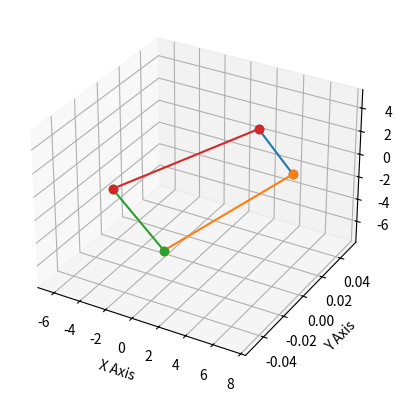

Write Python code to recreate this figure.
import numpy as np
import matplotlib.pyplot as plt

def A(N, B, index_set, V):
    A = np.zeros((3 * B + 3, 3 * N + B))
    # horizontal concatenation
    for line, index_pair in enumerate(index_set):
        i, j = index_pair
        A[3*line:3*(line+1), 3*i:3*(i+1)] = np.eye(3)
        A[3*line:3*(line+1), 3*j:3*(j+1)] = -np.eye(3)
        # print(A[3*line:3*(line+1), 3*N+line].shape, V[line].shape)
        A[3*line:3*(line+1), 3*N+line] = -V[line]
    A[3*B:3*B+3, 0:3] = np.eye(3)
    # np.savetxt("./A.txt", A, fmt="%.3f")
    print(f"The shape of A is {A.shape}")
    return np.linalg.matrix_rank(A)

def jump3():
    N, B = 3, 3
    index_set = [(0, 1), (1, 2), (2, 0)]
    # node: 26, 51, 76
    p0 = np.array([7.296913, 0.000000, 4.845520])
    p1 = np.array([6.766561, 0.000000, 0.178822])
    p2 = np.array([-8.224671, 0.000000, 8.629881])
    V = [p0-p1, p1-p2, p2-p0]
    rank = A(N, B, index_set, V)
    return rank

def jump4(to_plot=False):
    N, B = 4, 4
    index_set = [(0, 1), (1, 2), (2, 3), (3, 0)]
    # node: 26, 51, 76, 101
    p0 = np.array([4.833157, 0.000000, 5.309019])
    p1 = np.array([7.347957, 0.000000, 2.338091])
    p2 = np.array([-2.275300, 0.000000, -7.650070])
    p3 = np.array([-6.282206, 0.000000, -3.430303])
    V = [p0-p1, p1-p2, p2-p3, p3-p0]

    if (to_plot):
        segments = [(p0, p1), (p1, p2), (p2, p3), (p3, p0)]
        fig = plt.figure()
        ax = fig.add_subplot(111, projection='3d')
        for start, end in segments:
            ax.plot([start[0], end[0]], [start[1], end[1]], [start[2], end[2]], 'o-')
        ax.set_xlabel('X Axis')
        ax.set_ylabel('Y Axis')
        ax.set_zlabel('Z Axis')
        plt.show()

    rank = A(N, B, index_set, V)
    return rank

if __name__ == "__main__":
    print(jump3())
    print(jump4(True))